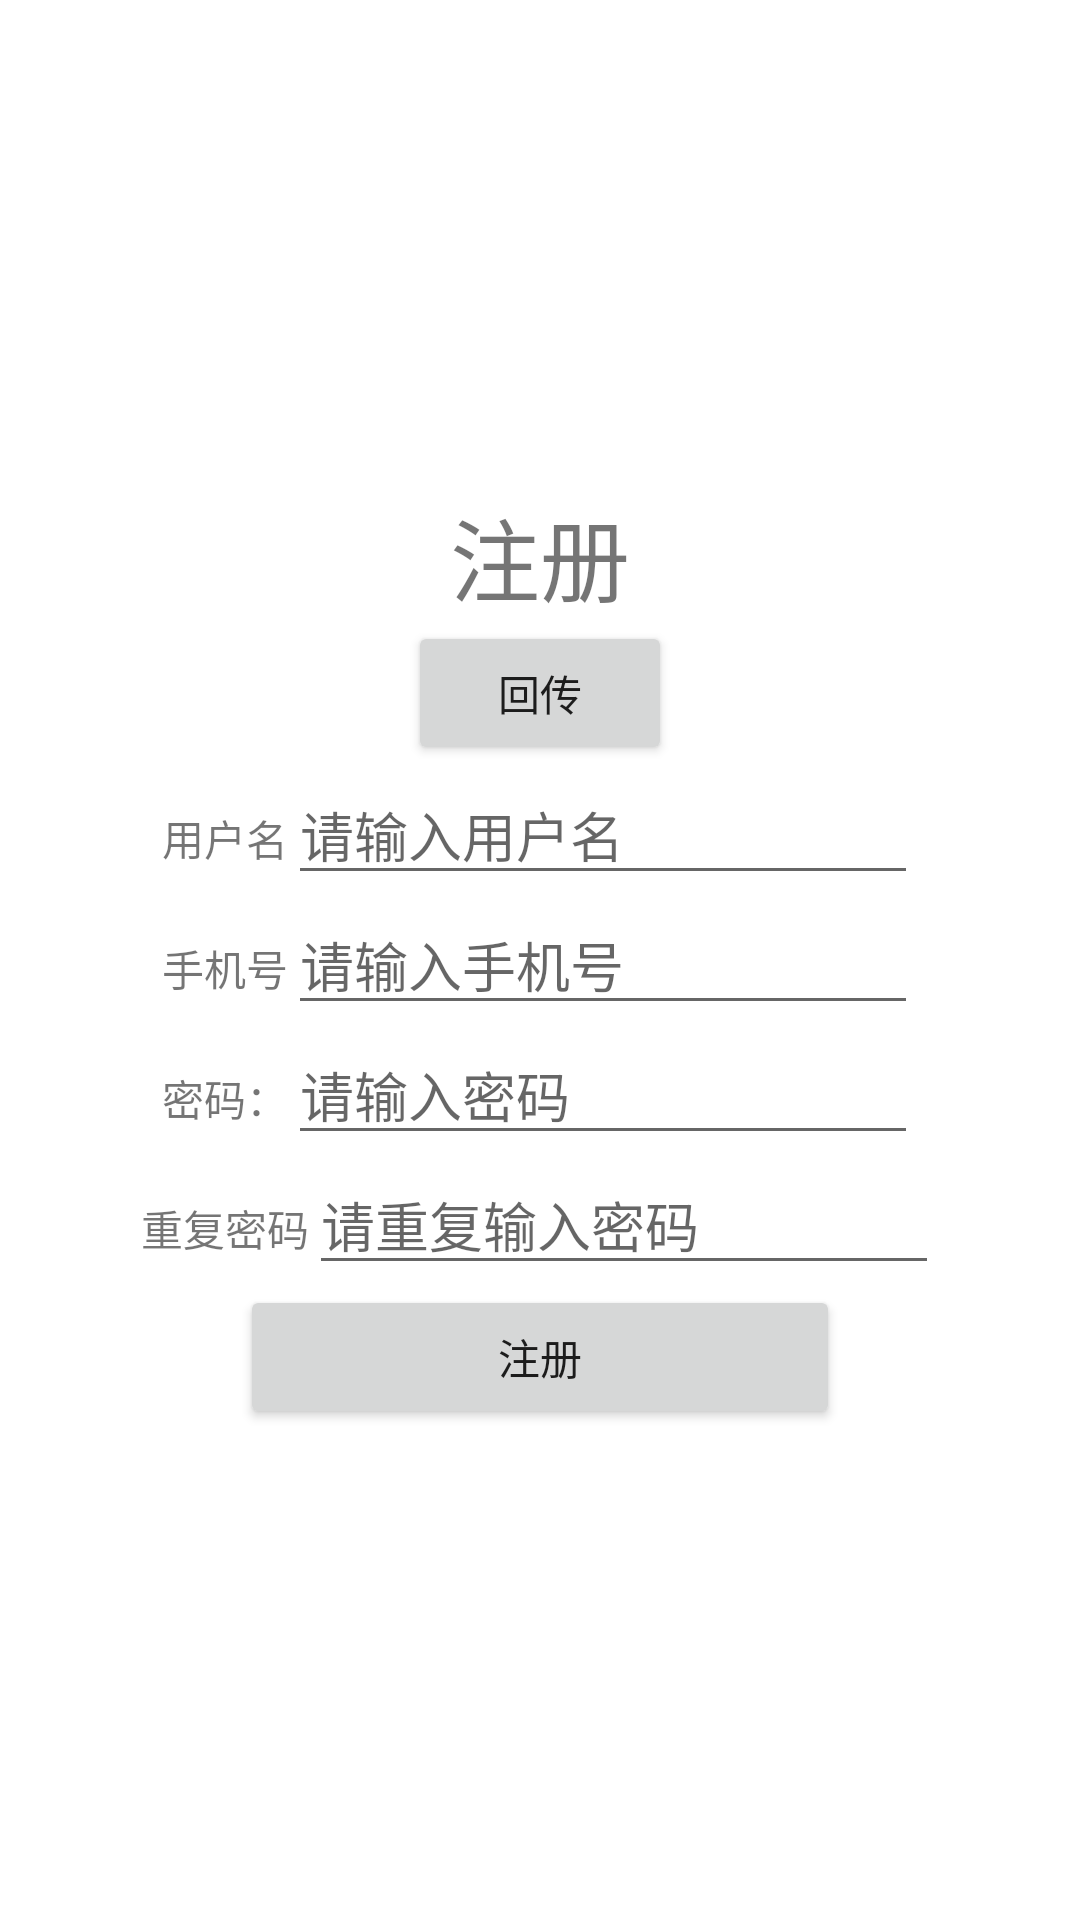

Layout XML and referenced resources for this Android screen:
<!-- AndroidManifest.xml: application theme Theme.Test1202 -->
<!-- res/layout/activity_main2.xml -->
<?xml version="1.0" encoding="utf-8"?>
<LinearLayout xmlns:android="http://schemas.android.com/apk/res/android"
    xmlns:app="http://schemas.android.com/apk/res-auto"
    xmlns:tools="http://schemas.android.com/tools"
    android:layout_width="match_parent"
    android:layout_height="match_parent"
    android:orientation="vertical"
    android:gravity="center"
    tools:context=".MainActivity2">

    <TextView
        android:id="@+id/textView9"
        android:layout_width="match_parent"
        android:layout_height="wrap_content"
        android:gravity="center"
        android:text="@string/reg"
        android:textSize="30sp" />

    <Button
        android:id="@+id/getvalue"
        android:layout_width="wrap_content"
        android:layout_height="wrap_content"
        android:text="回传" />

    <LinearLayout
        android:layout_width="wrap_content"
        android:layout_height="wrap_content"
        android:orientation="horizontal">

        <TextView
            android:id="@+id/textView5"
            android:layout_width="wrap_content"
            android:layout_height="wrap_content"
            android:layout_weight="1"
            android:text="@string/text2" />

        <EditText
            android:id="@+id/username2"
            android:layout_width="wrap_content"
            android:layout_height="wrap_content"
            android:layout_weight="1"
            android:ems="10"
            android:hint="@string/text4"
            android:inputType="textPersonName" />
    </LinearLayout>

    <LinearLayout
        android:layout_width="wrap_content"
        android:layout_height="wrap_content"
        android:orientation="horizontal">

        <TextView
            android:id="@+id/textView8"
            android:layout_width="wrap_content"
            android:layout_height="wrap_content"
            android:layout_weight="1"
            android:text="@string/phone" />

        <EditText
            android:id="@+id/et_rtn"
            android:layout_width="wrap_content"
            android:layout_height="wrap_content"
            android:layout_weight="1"
            android:ems="10"
            android:hint="@string/phonehint"
            android:inputType="textPersonName" />

    </LinearLayout>

    <LinearLayout
        android:layout_width="wrap_content"
        android:layout_height="wrap_content"
        android:orientation="horizontal">

        <TextView
            android:id="@+id/textView6"
            android:layout_width="wrap_content"
            android:layout_height="wrap_content"
            android:layout_weight="1"
            android:text="@string/text3" />

        <EditText
            android:id="@+id/password2"
            android:layout_width="wrap_content"
            android:layout_height="wrap_content"
            android:layout_weight="1"
            android:ems="10"
            android:hint="@string/text5"
            android:inputType="textPassword" />
    </LinearLayout>

    <LinearLayout
        android:layout_width="wrap_content"
        android:layout_height="wrap_content"
        android:orientation="horizontal">

        <TextView
            android:id="@+id/textView7"
            android:layout_width="wrap_content"
            android:layout_height="wrap_content"
            android:layout_weight="1"
            android:text="@string/repassword" />

        <EditText
            android:id="@+id/editTextTextPassword2"
            android:layout_width="wrap_content"
            android:layout_height="wrap_content"
            android:layout_weight="1"
            android:ems="10"
            android:hint="@string/repasswordhint"
            android:inputType="textPassword" />

    </LinearLayout>

    <LinearLayout
        android:layout_width="wrap_content"
        android:layout_height="wrap_content"
        android:orientation="horizontal">

        <Button
            android:id="@+id/button6"
            android:layout_width="200dp"
            android:layout_height="wrap_content"
            android:layout_weight="1"
            android:text="@string/reg" />

    </LinearLayout>

</LinearLayout>
<!-- resources referenced by this layout -->
<resources>
  <string name="phone">手机号</string>
  <string name="phonehint">请输入手机号</string>
  <string name="reg">注册</string>
  <string name="repassword">重复密码</string>
  <string name="repasswordhint">请重复输入密码</string>
  <string name="text2">用户名</string>
  <string name="text3">密码：</string>
  <string name="text4">请输入用户名</string>
  <string name="text5">请输入密码</string>
  <style name="Theme.Test1202" parent="Theme.MaterialComponents.DayNight.DarkActionBar">
          
          <item name="colorPrimary">@color/purple_500</item>
          <item name="colorPrimaryVariant">@color/purple_700</item>
          <item name="colorOnPrimary">@color/white</item>
          
          <item name="colorSecondary">@color/teal_200</item>
          <item name="colorSecondaryVariant">@color/teal_700</item>
          <item name="colorOnSecondary">@color/black</item>
          
          <item name="android:statusBarColor" tools:targetApi="l">?attr/colorPrimaryVariant</item>
          
      </style>
  <!-- not gathered from this repository: default colours our renderer supplied (Android Studio template values) -->
  <color name="purple_500">#FF6200EE</color>
  <color name="purple_700">#FF3700B3</color>
  <color name="teal_200">#FF03DAC5</color>
  <color name="teal_700">#FF018786</color>
  <color name="black">#FF000000</color>
  <color name="white">#FFFFFFFF</color>
</resources>
